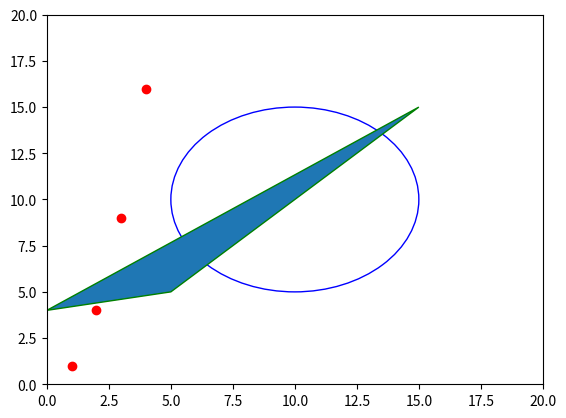
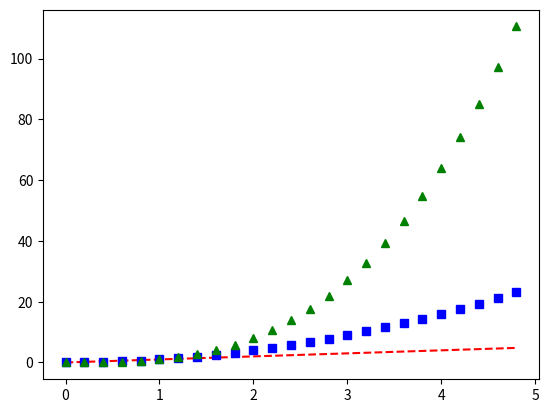
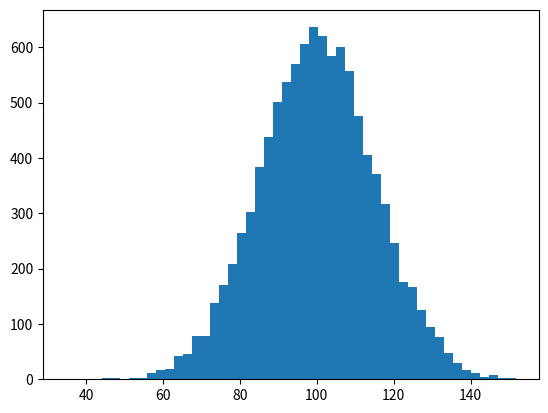

Here is the Python script that generated these plots, in order: (Note: this script raises an exception after producing the figures.)
# see http://matplotlib.org/users/pyplot_tutorial.html
import numpy as np
import matplotlib.pyplot as plt

# Points
plt.plot([1,2,3,4], [1,4,9,16], 'ro')
plt.axis([0, 20, 0, 20])

# Circles
circle = plt.Circle(
    (10, 10), 5,
    facecolor="none",
    edgecolor="b"
)

# Polygons
pa = np.array([
    [15, 15],
    [10, 10],
    [5, 5],
    [0, 4],
])
polygon = plt.Polygon(pa, edgecolor="g")

fig1 = plt.figure(1)
axis1 = fig1.gca()
axis1.add_artist(circle)
axis1.add_artist(polygon)

fig2 = plt.figure(2)
t = np.arange(0., 5., 0.2)
plt.plot(t, t, 'r--', t, t ** 2, 'bs', t, t ** 3, 'g^')

fig3 = plt.figure(3)
mu, sigma = 100, 15
x = mu + sigma * np.random.randn(10000)
n, bins, patches = plt.hist(x, 50, normed=1, facecolor='g', alpha=0.75)
plt.xlabel('Smarts')
plt.ylabel('Probability')
plt.title('Histogram of IQ')
plt.text(60, .025, r'$\mu=100,\ \sigma=15$')
plt.axis([40, 160, 0, 0.03])
plt.grid(True)

plt.show()
